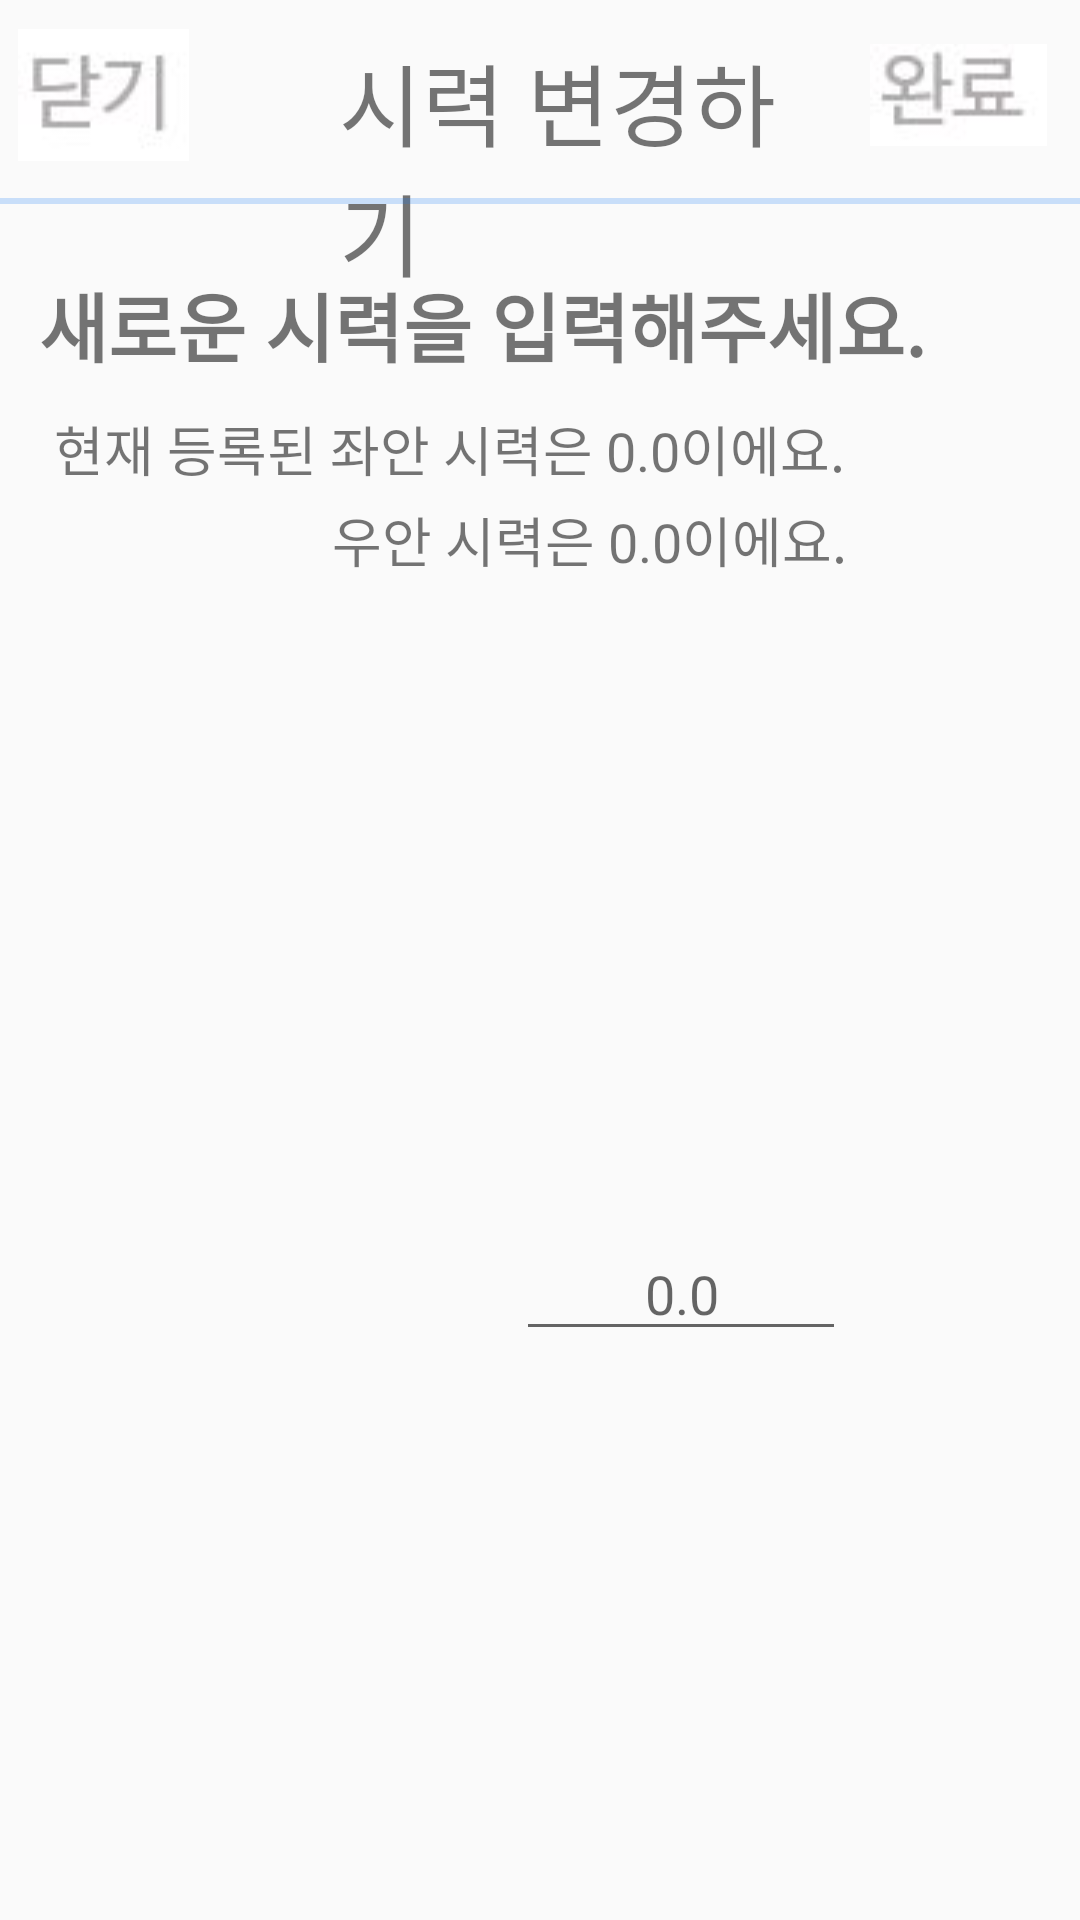

Layout XML and referenced resources for this Android screen:
<!-- AndroidManifest.xml: application theme AppTheme -->
<!-- res/layout/fragment_change_sight.xml -->
<?xml version="1.0" encoding="utf-8"?>
<androidx.constraintlayout.widget.ConstraintLayout xmlns:android="http://schemas.android.com/apk/res/android"
    xmlns:app="http://schemas.android.com/apk/res-auto"
    xmlns:tools="http://schemas.android.com/tools"
    android:id="@+id/frameLayout3"
    android:layout_width="match_parent"
    android:layout_height="match_parent"
    tools:context=".ChangeSight">

    <RelativeLayout
        android:layout_width="match_parent"
        android:layout_height="match_parent"
        app:layout_constraintBottom_toBottomOf="parent"
        app:layout_constraintStart_toStartOf="parent"
        app:layout_constraintTop_toTopOf="parent">

        <TextView
            android:id="@+id/showleft"
            android:layout_width="wrap_content"
            android:layout_height="wrap_content"
            android:layout_below="@+id/textView6"
            android:layout_marginStart="18dp"
            android:layout_marginLeft="18dp"
            android:layout_marginTop="10dp"
            android:text="현재 등록된 좌안 시력은 0.0이에요."
            android:textSize="18sp"
            app:layout_constraintLeft_toLeftOf="parent"
            app:layout_constraintStart_toStartOf="parent"
            app:layout_constraintTop_toTopOf="parent" />

        <TextView
            android:id="@+id/showright"
            android:layout_width="wrap_content"
            android:layout_height="wrap_content"
            android:layout_below="@+id/showleft"
            android:layout_alignEnd="@+id/showleft"
            android:layout_alignRight="@+id/showleft"
            android:layout_marginStart="18dp"
            android:layout_marginLeft="18dp"
            android:layout_marginTop="4dp"
            android:layout_marginEnd="-1dp"
            android:layout_marginRight="-1dp"
            android:text="우안 시력은 0.0이에요."
            android:textSize="18sp"
            app:layout_constraintLeft_toLeftOf="parent"
            app:layout_constraintStart_toStartOf="parent"
            app:layout_constraintTop_toTopOf="parent" />

        <ImageButton
            android:id="@+id/exit2"
            android:layout_width="wrap_content"
            android:layout_height="47dp"
            android:layout_marginStart="6dp"
            android:layout_marginLeft="6dp"
            android:layout_marginTop="8dp"
            android:adjustViewBounds="true"
            android:background="@android:color/transparent"
            android:scaleType="fitCenter"
            android:src="@drawable/close"
            app:layout_constraintLeft_toLeftOf="parent"
            app:layout_constraintStart_toStartOf="parent"
            app:layout_constraintTop_toTopOf="parent" />

        <TextView
            android:id="@+id/textView4"
            android:layout_width="212dp"
            android:layout_height="wrap_content"
            android:layout_alignParentTop="true"
            android:layout_marginStart="50dp"
            android:layout_marginLeft="50dp"
            android:layout_marginTop="12dp"
            android:layout_marginEnd="18dp"
            android:layout_marginRight="18dp"
            android:layout_toStartOf="@+id/done2"
            android:layout_toLeftOf="@+id/done2"
            android:layout_toEndOf="@+id/exit2"
            android:layout_toRightOf="@+id/exit2"
            android:text="시력 변경하기"
            android:textSize="30sp"
            app:layout_constraintTop_toTopOf="parent" />

        <View
            android:id="@+id/view3"
            android:layout_width="match_parent"
            android:layout_height="2dp"
            android:layout_alignParentTop="true"
            android:layout_alignParentEnd="true"
            android:layout_alignParentRight="true"
            android:layout_marginTop="66dp"
            android:layout_marginEnd="0dp"
            android:layout_marginRight="0dp"
            android:background="#391D7EF4" />

        <TextView
            android:id="@+id/textView6"
            android:layout_width="wrap_content"
            android:layout_height="wrap_content"
            android:layout_alignParentStart="true"
            android:layout_alignParentLeft="true"
            android:layout_alignParentTop="true"
            android:layout_marginStart="13dp"
            android:layout_marginLeft="13dp"
            android:layout_marginTop="90dp"
            android:text="새로운 시력을 입력해주세요."
            android:textSize="25sp"
            android:textStyle="bold" />

        <ImageButton
            android:id="@+id/done2"
            android:layout_width="wrap_content"
            android:layout_height="47dp"
            android:layout_alignParentEnd="true"
            android:layout_alignParentRight="true"
            android:layout_marginTop="8dp"
            android:layout_marginEnd="11dp"
            android:layout_marginRight="11dp"
            android:adjustViewBounds="true"
            android:background="@android:color/transparent"
            android:scaleType="fitCenter"
            android:src="@drawable/done"
            app:layout_constraintEnd_toEndOf="parent"
            app:layout_constraintRight_toRightOf="parent"
            app:layout_constraintTop_toTopOf="parent" />

        <ImageView
            android:id="@+id/imageView5"
            android:layout_width="245dp"
            android:layout_height="wrap_content"
            android:layout_below="@+id/showright"
            android:layout_alignParentEnd="true"
            android:layout_alignParentRight="true"
            android:layout_marginTop="18dp"
            android:layout_marginEnd="19dp"
            android:layout_marginRight="19dp"
            android:src="@drawable/rightsight" />

        <ImageView
            android:id="@+id/imageView2"
            android:layout_width="244dp"
            android:layout_height="wrap_content"
            android:layout_below="@+id/showright"
            android:layout_alignParentStart="true"
            android:layout_alignParentLeft="true"
            android:layout_marginStart="-14dp"
            android:layout_marginLeft="-14dp"
            android:layout_marginTop="18dp"
            android:src="@drawable/leftsight" />

        <EditText
            android:id="@+id/editleftbtn"
            android:layout_width="110dp"
            android:layout_height="wrap_content"
            android:layout_alignTop="@+id/imageView2"
            android:layout_alignEnd="@+id/imageView2"
            android:layout_alignRight="@+id/imageView2"
            android:layout_alignBottom="@+id/imageView2"
            android:layout_marginTop="200dp"
            android:layout_marginEnd="60dp"
            android:layout_marginRight="60dp"
            android:layout_marginBottom="39dp"
            android:ems="10"
            android:hint="         0.0"
            android:inputType="phone"/>

        <EditText
            android:id="@+id/editrightbtn"
            android:layout_width="110dp"
            android:layout_height="wrap_content"
            android:layout_alignTop="@+id/imageView5"
            android:layout_alignParentEnd="true"
            android:layout_alignParentRight="true"
            android:layout_marginTop="198dp"
            android:layout_marginEnd="78dp"
            android:layout_marginRight="78dp"
            android:ems="10"
            android:hint="         0.0"
            android:inputType="phone"/>

    </RelativeLayout>
</androidx.constraintlayout.widget.ConstraintLayout>
<!-- resources referenced by this layout -->
<resources>
  <!-- drawable close: jpg bitmap (drawable, 8232 bytes) -->
  <!-- drawable done: jpg bitmap (drawable, 8245 bytes) -->
  <style name="AppTheme" parent="Theme.AppCompat.Light.DarkActionBar">
          
          <item name="colorPrimary">#3498db</item>
          
          <item name="colorAccent">@color/colorAccent</item>
      </style>
  <color name="colorAccent">#03DAC5</color>
</resources>
